The GitHub repository Achuthan2909/Heart-Disease-Analysis-using-ECG-Spectrograms-and-SHAP contains a labelled image folder "data" with 5 categories: APC, LBB, NOR, PVC, RBB. Examples follow, each with its label.

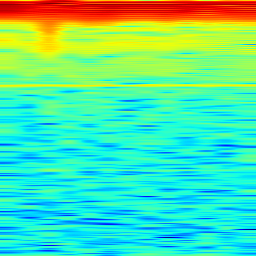
Label: LBB

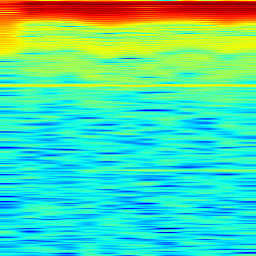
Label: LBB

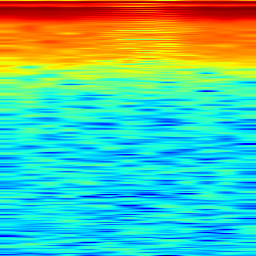
Label: RBB

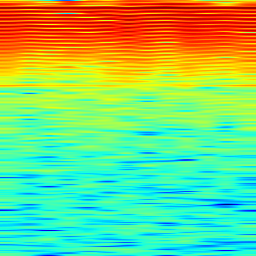
Label: APC

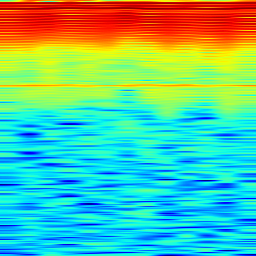
Label: NOR

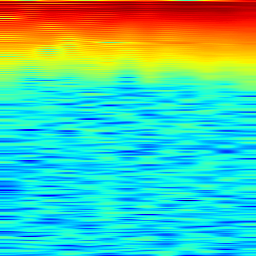
Label: PVC
